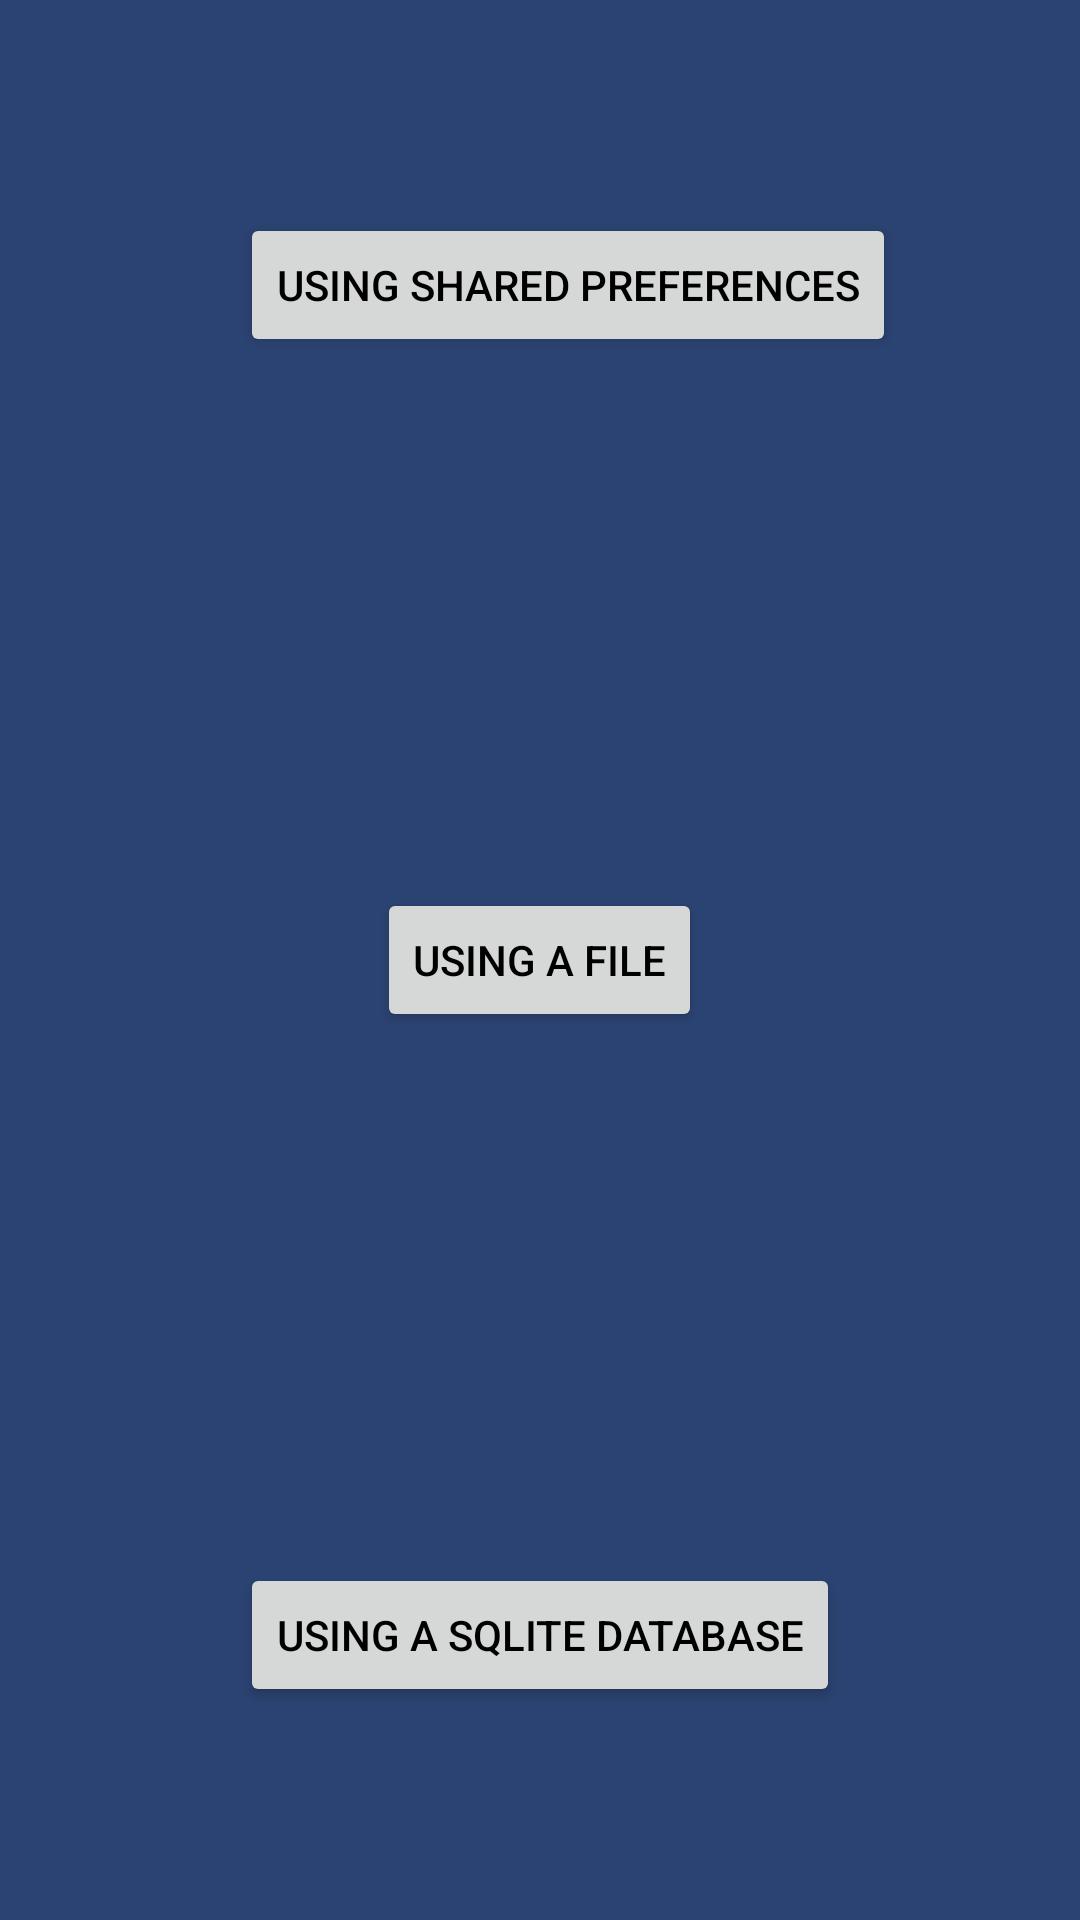

Write the Android layout XML for this screen, with the resource values it uses.
<!-- AndroidManifest.xml: application theme AppTheme -->
<!-- res/layout/activity_main.xml -->
<?xml version="1.0" encoding="utf-8"?>
<RelativeLayout xmlns:android="http://schemas.android.com/apk/res/android"
    xmlns:tools="http://schemas.android.com/tools"
    android:layout_width="match_parent"
    android:layout_height="match_parent"
    android:paddingBottom="@dimen/activity_vertical_margin"
    android:paddingLeft="@dimen/activity_horizontal_margin"
    android:paddingRight="@dimen/activity_horizontal_margin"
    android:paddingTop="@dimen/activity_vertical_margin"
    tools:context="com.example.utkarshsingh.assign3.MainActivity">

    <Button
        android:layout_width="wrap_content"
        android:layout_height="wrap_content"
        android:text="Using Shared Preferences"
        android:id="@+id/button"
        android:layout_marginTop="71dp"
        android:layout_alignParentTop="true"
        android:layout_alignStart="@+id/button3"
        android:onClick="button" />

    <Button
        android:layout_width="wrap_content"
        android:layout_height="wrap_content"
        android:text="Using a file"
        android:id="@+id/button2"
        android:layout_centerVertical="true"
        android:layout_centerHorizontal="true"
        android:onClick="button2" />

    <Button
        android:layout_width="wrap_content"
        android:layout_height="wrap_content"
        android:text="Using a sqlite database"
        android:id="@+id/button3"
        android:layout_marginBottom="71dp"
        android:layout_alignParentBottom="true"
        android:layout_centerHorizontal="true"
        android:onClick="button3" />

</RelativeLayout>
<!-- resources referenced by this layout -->
<resources>
  <style name="AppTheme" parent="Theme.AppCompat.Light.DarkActionBar">
          
          <item name="colorPrimary">@color/colorPrimary</item>
          <item name="android:textColorPrimary">@color/textcolorPrimary</item>
          <item name="android:colorAccent">@color/textcolorPrimary</item>
          <item name="colorPrimaryDark">@color/colorPrimaryDark</item>
          <item name="colorAccent">@color/textcolorPrimary</item>
          <item name="android:windowBackground">@color/windowBackground</item>
      </style>
  <color name="colorPrimary">#4f7942</color>
  <color name="textcolorPrimary">#000000</color>
  <color name="colorPrimaryDark">#303F9F</color>
  <color name="windowBackground">#2b4372</color>
</resources>
